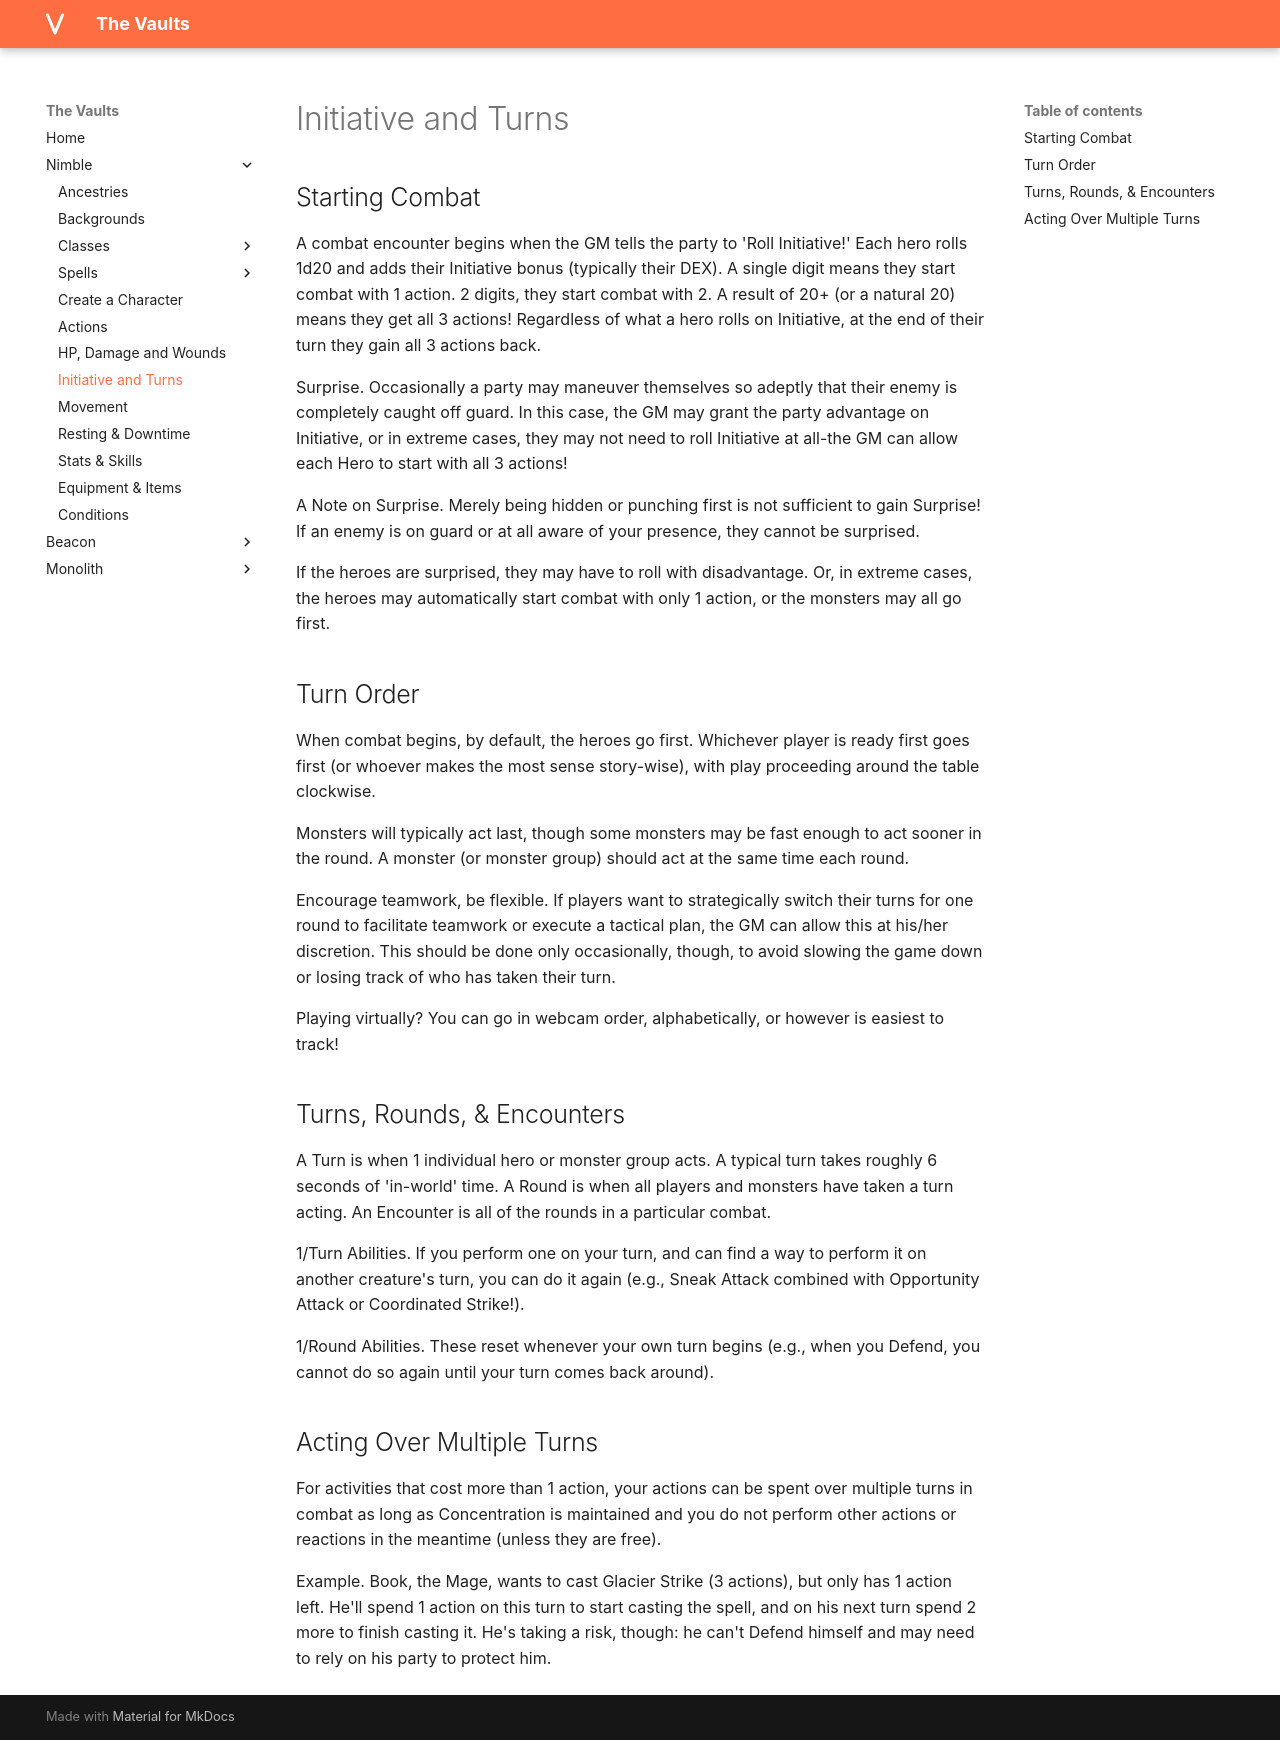

repository: rollingnomad/vaults · page: nimble/Initiative and Turns/index.html · generator: mkdocs

## Starting Combat

A combat encounter begins when the GM tells the party to 'Roll Initiative!' Each hero rolls 1d20 and adds their Initiative bonus (typically their DEX). A single digit means they start combat with 1 action. 2 digits, they start combat with 2. A result of 20+ (or a natural 20) means they get all 3 actions! Regardless of what a hero rolls on Initiative, at the end of their turn they gain all 3 actions back.

Surprise. Occasionally a party may maneuver  themselves so adeptly that their enemy is completely caught off guard. In this case, the GM may grant the party advantage on Initiative, or in extreme cases, they may not need to roll Initiative at all-the GM can allow each Hero to start with all 3 actions!

A Note on Surprise. Merely being hidden or punching first is not sufficient to gain Surprise! If an enemy is on guard or at all aware of your presence, they cannot be surprised.

If the heroes are surprised,  they  may have  to  roll  with disadvantage. Or, in extreme cases, the  heroes  may automatically start combat with only  1  action,  or the monsters may all go first.

## Turn Order

When combat begins, by default, the heroes go first. Whichever player is ready first goes first (or whoever makes the most sense story-wise), with play proceeding around the table clockwise.

Monsters will typically act last, though some monsters may be fast enough to act sooner in the round. A monster (or monster group) should act at the same time each round.

Encourage teamwork, be flexible. If  players want to strategically switch their turns for one round to facilitate teamwork or execute a tactical plan, the GM can allow this at his/her discretion. This should be done only occasionally, though, to avoid slowing the game down or losing track of who has taken their turn.

Playing virtually? You can go in webcam order, alphabetically, or however is easiest to track!

## Turns, Rounds, & Encounters

A Turn is  when  1  individual  hero  or  monster group acts. A typical turn takes roughly 6 seconds of 'in-world' time. A Round is when all players and monsters have taken a turn acting. An Encounter is all of the rounds in a particular combat.

1/Turn Abilities. If you perform one on your turn, and can find a way to perform it on another creature's turn, you can do it again (e.g., Sneak Attack combined with  Opportunity  Attack  or  Coordinated  Strike!).

1/Round Abilities. These reset whenever your own turn begins (e.g., when you Defend, you cannot do so again until your turn comes back around).

## Acting Over Multiple Turns

For activities that cost more than 1 action, your actions can be spent over multiple turns in combat as long as Concentration is maintained and you do not perform other actions or reactions in the meantime (unless they are free).

Example. Book, the Mage, wants to cast Glacier Strike (3 actions), but only has 1 action left. He'll spend 1 action on this turn to start casting the spell, and on his next turn spend 2 more to finish casting it. He's taking a risk, though: he can't Defend himself and may need to rely on his party to protect him.
